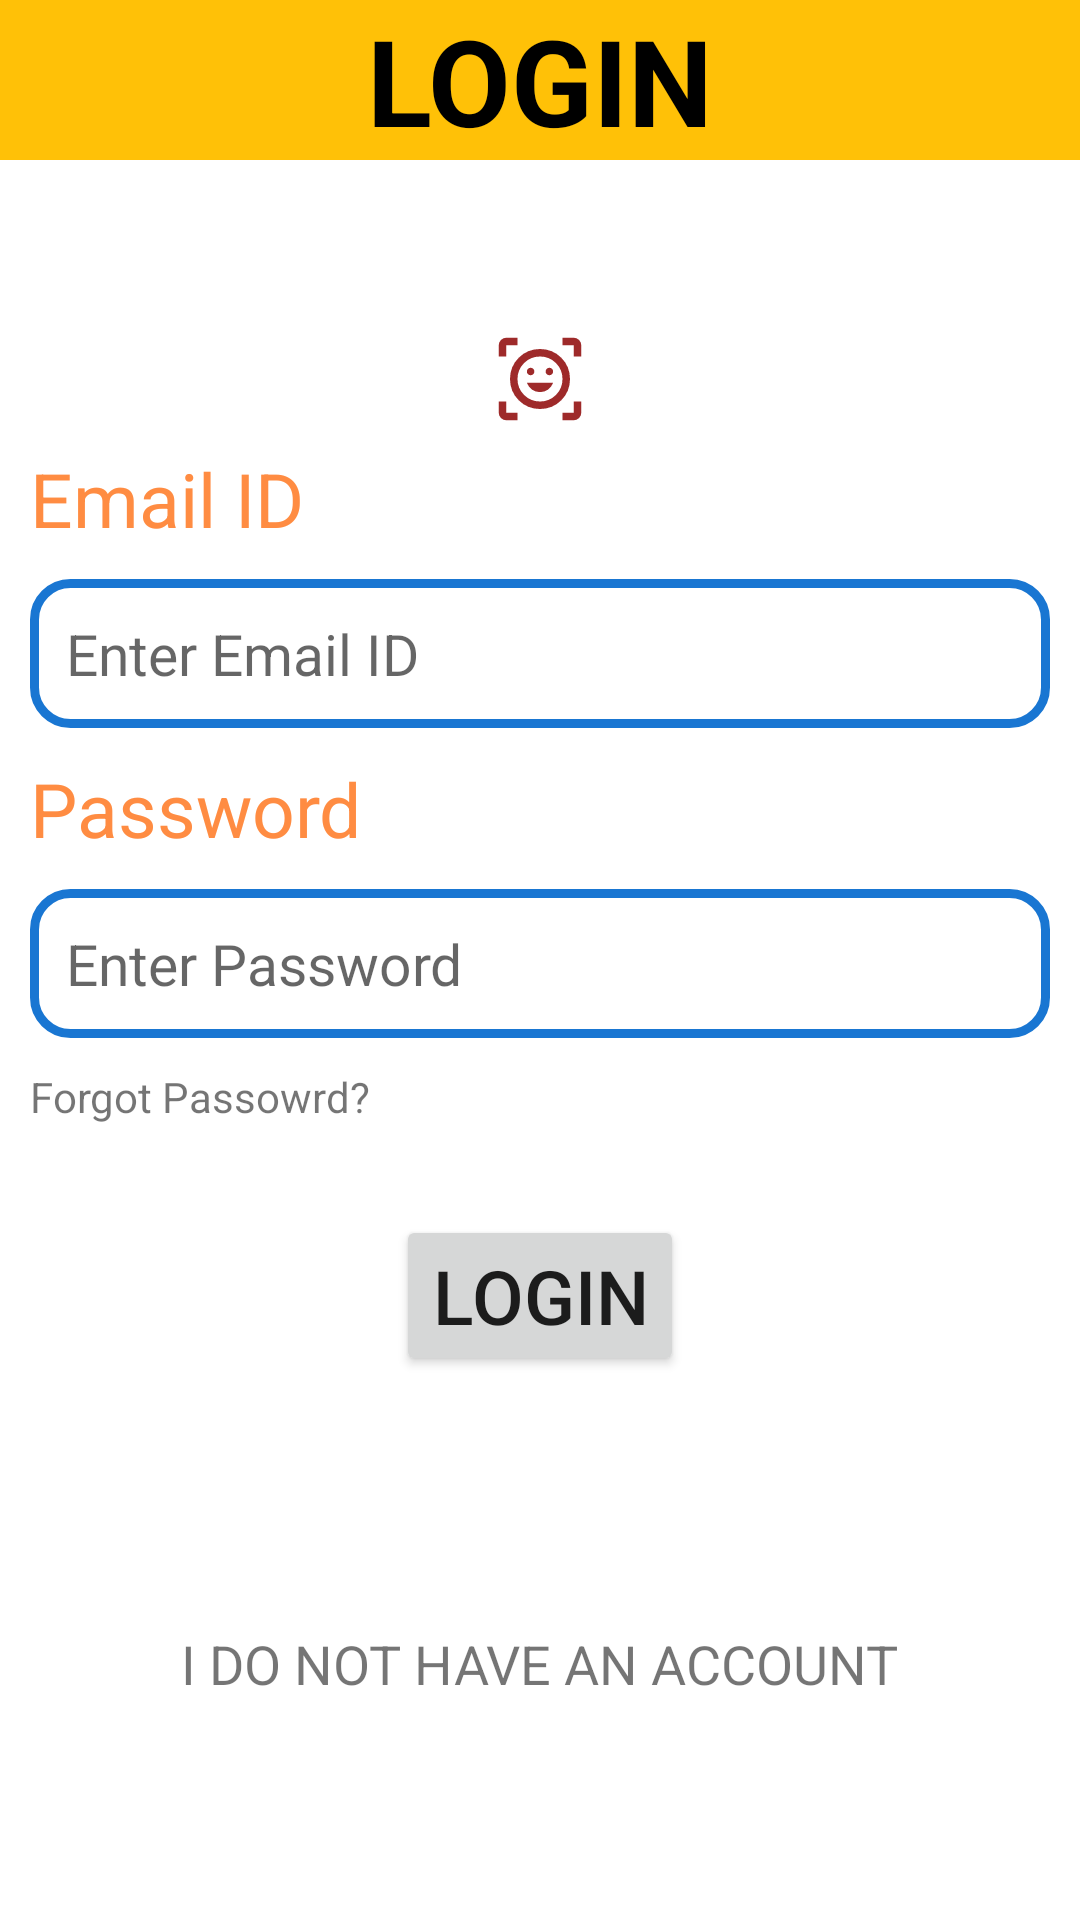

Here is an Android app screen rendered from its layout file. Give the layout XML and the strings, colors and styles it references.
<!-- AndroidManifest.xml: application theme Theme.ECommerceShopping -->
<!-- res/layout/activity_login.xml -->
<?xml version="1.0" encoding="utf-8"?>
<androidx.constraintlayout.widget.ConstraintLayout xmlns:android="http://schemas.android.com/apk/res/android"
    xmlns:app="http://schemas.android.com/apk/res-auto"
    android:layout_width="match_parent"
    android:layout_height="match_parent">

    <TextView
        android:layout_width="match_parent"
        android:layout_height="wrap_content"
        android:textSize="40sp"
        android:text="LOGIN"
        android:textColor="@color/black"
        android:gravity="center_horizontal"
        app:layout_constraintTop_toTopOf="parent"
        app:layout_constraintStart_toStartOf="parent"
        android:id="@+id/tv_login"
        android:background="@color/rating_gold"
        android:textStyle="bold"
        />

    <LinearLayout

        android:id="@+id/login_linear_layout"
        android:layout_width="match_parent"
        android:layout_height="wrap_content"
        android:layout_marginTop="40dp"
        android:orientation="vertical"
        android:padding="10dp"
        app:layout_constraintStart_toStartOf="parent"
        app:layout_constraintTop_toBottomOf="@+id/tv_login">

        <ImageView
            android:layout_width="wrap_content"
            android:layout_height="wrap_content"
            android:layout_gravity="center_horizontal"
            android:padding="8dp"
            android:src="@drawable/iv_login_img" />

        <TextView
            android:layout_width="match_parent"
            android:layout_height="wrap_content"
            android:text="Email ID"
            android:textColor="@color/orange"
            android:textSize="25sp" />

        <EditText
            android:id="@+id/et_emailId"
            android:layout_width="match_parent"
            android:padding="12dp"

            android:layout_height="wrap_content"
            android:layout_marginTop="10dp"
            android:background="@drawable/edittext_bg"
            android:hint="Enter Email ID"
            android:textSize="19sp" />

        <TextView
            android:layout_width="match_parent"
            android:layout_height="wrap_content"
            android:layout_marginTop="10dp"
            android:text="Password"
            android:textColor="@color/orange"
            android:textSize="25sp" />

        <EditText
            android:id="@+id/et_password"
            android:layout_width="match_parent"
            android:layout_height="wrap_content"
            android:layout_marginTop="10dp"
            android:background="@drawable/edittext_bg"
            android:hint="Enter Password"
            android:padding="12dp"
            android:inputType="textPassword"
            android:textSize="19sp" />

        <TextView
            android:id="@+id/tv_forgotPwd"
            android:layout_width="wrap_content"
            android:layout_height="wrap_content"
            android:layout_marginTop="10dp"
            android:text="Forgot Passowrd?"
            android:clickable="true"
            android:focusable="true"
            android:textSize="14sp" />

        <Button
            android:id="@+id/btn_login"
            android:layout_width="wrap_content"
            android:layout_height="wrap_content"
            android:layout_gravity="center_horizontal"
            android:layout_marginTop="30dp"
            android:text="Login"
            android:textSize="25sp" />


    </LinearLayout>

    <TextView
        android:layout_width="wrap_content"
        android:id="@+id/tv_idhaccount"
        android:layout_height="wrap_content"
        android:text="I DO NOT HAVE AN ACCOUNT"
        app:layout_constraintTop_toBottomOf="@+id/login_linear_layout"
        app:layout_constraintBottom_toBottomOf="parent"
        app:layout_constraintStart_toStartOf="parent"
        app:layout_constraintEnd_toEndOf="parent"
        android:textSize="18sp"
        android:clickable="true"
        android:focusable="true"
        />



</androidx.constraintlayout.widget.ConstraintLayout>
<!-- resources referenced by this layout -->
<resources>
  <color name="black">#FF000000</color>
  <color name="orange">#FF8C42</color>
  <color name="rating_gold">#FFC107</color>
  <!-- drawable edittext_bg (drawable) -->
  <?xml version="1.0" encoding="utf-8"?>
  <shape xmlns:android="http://schemas.android.com/apk/res/android">
      <solid android:color="@color/white"/>
      <stroke android:width="3dp" android:color="@color/primary"/>
      <corners android:radius="12dp"/>
  </shape>
  <!-- drawable iv_login_img (drawable) -->
  <vector xmlns:android="http://schemas.android.com/apk/res/android" android:height="30dp" android:tint="#9E2A2A" android:viewportHeight="960" android:viewportWidth="960" android:width="30dp">
        
      <path android:fillColor="@android:color/white" android:pathData="M707,253Q800,346 800,480Q800,614 707,707Q614,800 480,800Q346,800 253,707Q160,614 160,480Q160,346 253,253Q346,160 480,160Q614,160 707,253ZM650,650Q720,580 720,480Q720,380 650,310Q580,240 480,240Q380,240 310,310Q240,380 240,480Q240,580 310,650Q380,720 480,720Q580,720 650,650ZM566,592.5Q604,565 620,520L340,520Q356,565 394,592.5Q432,620 480,620Q528,620 566,592.5ZM351.5,428.5Q363,440 380,440Q397,440 408.5,428.5Q420,417 420,400Q420,383 408.5,371.5Q397,360 380,360Q363,360 351.5,371.5Q340,383 340,400Q340,417 351.5,428.5ZM551.5,428.5Q563,440 580,440Q597,440 608.5,428.5Q620,417 620,400Q620,383 608.5,371.5Q597,360 580,360Q563,360 551.5,371.5Q540,383 540,400Q540,417 551.5,428.5ZM40,240L40,120Q40,87 63.5,63.5Q87,40 120,40L240,40L240,120L120,120Q120,120 120,120Q120,120 120,120L120,240L40,240ZM240,920L120,920Q87,920 63.5,896.5Q40,873 40,840L40,720L120,720L120,840Q120,840 120,840Q120,840 120,840L240,840L240,920ZM720,920L720,840L840,840Q840,840 840,840Q840,840 840,840L840,720L920,720L920,840Q920,873 896.5,896.5Q873,920 840,920L720,920ZM840,240L840,120Q840,120 840,120Q840,120 840,120L720,120L720,40L840,40Q873,40 896.5,63.5Q920,87 920,120L920,240L840,240ZM480,480Q480,480 480,480Q480,480 480,480Q480,480 480,480Q480,480 480,480Q480,480 480,480Q480,480 480,480Q480,480 480,480Q480,480 480,480Z"/>
      
  </vector>
  <style name="Theme.ECommerceShopping" parent="Theme.MaterialComponents.Light.NoActionBar" />
  <color name="white">#FFFFFFFF</color>
  <color name="primary">#1976D2</color>
</resources>
